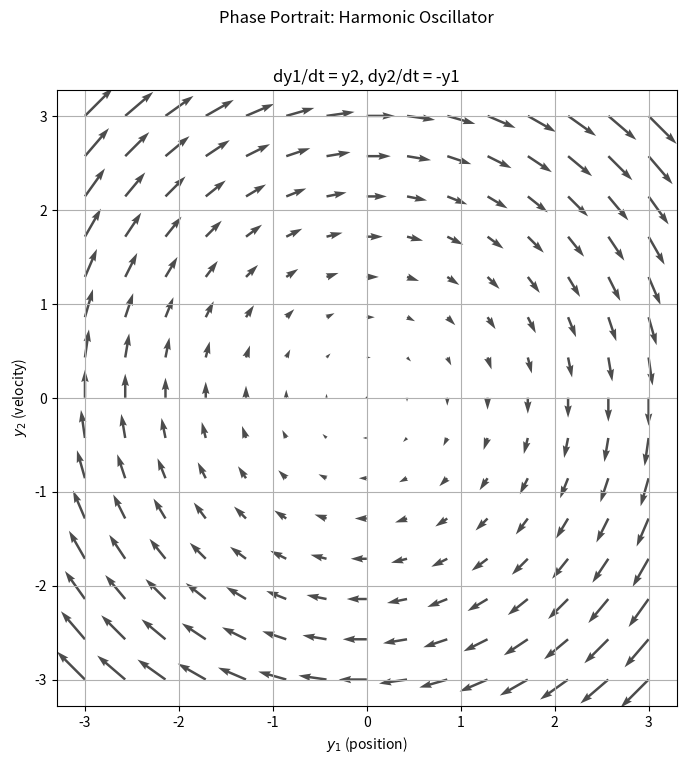

The matplotlib source for this figure:
import matplotlib.pyplot as plt
import numpy as np


# Define the system: dy1/dt = y2, dy2/dt = -y1
def f1(y1, y2):
    return y2


def f2(y1, y2):
    return -y1


def scale_field():
    # Create grid of points
    y1_range = np.linspace(-3, 3, 15)  # 15 points from -3 to 3
    y2_range = np.linspace(-3, 3, 15)
    y1, y2 = np.meshgrid(y1_range, y2_range)

    # Compute vector components at each grid point
    U = f1(y1, y2)  # x-component of velocity
    V = f2(y1, y2)  # y-component of velocity

    # Draw the vector field
    plt.figure(figsize=(8, 8))
    plt.quiver(y1, y2, U, V, alpha=0.7)
    plt.xlabel("$y_1$ (position)")
    plt.ylabel("$y_2$ (velocity)")
    plt.suptitle("Phase Portrait: Harmonic Oscillator")
    plt.title("dy1/dt = y2, dy2/dt = -y1")
    plt.grid(True)
    plt.axis("equal")
    plt.show()


if __name__ == "__main__":
    scale_field()
